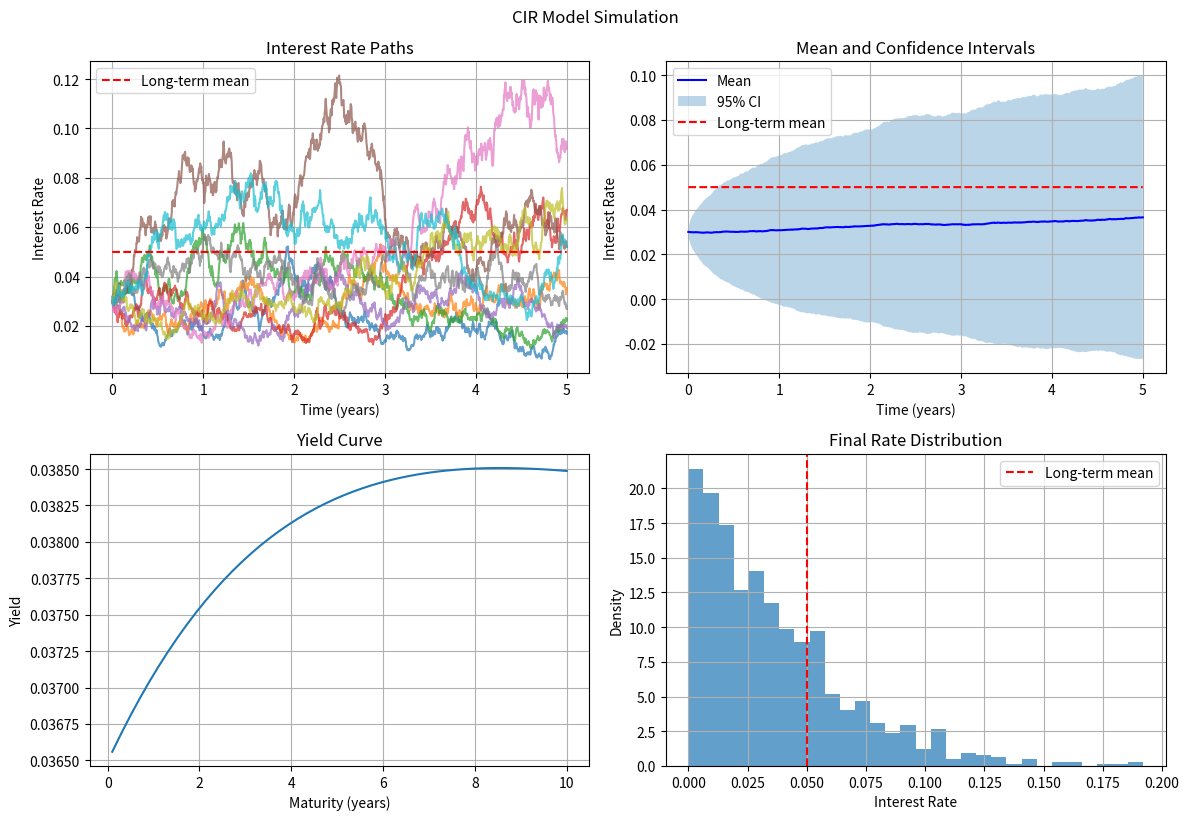

Write Python code to recreate this figure.
"""
Cox-Ingersoll-Ross (CIR) Interest Rate Model Implementation

This module implements the CIR model with analytical solutions, Monte Carlo simulation,
and parameter estimation methods.

The CIR model follows the SDE:
dr(t) = κ(θ - r(t))dt + σ√r(t)dW(t)

Where:
- r(t): instantaneous interest rate
- κ: speed of mean reversion (kappa)
- θ: long-term mean level (theta)
- σ: volatility parameter (sigma)
- W(t): Wiener process
"""

import numpy as np
import pandas as pd
from scipy import stats
from scipy.optimize import minimize
from scipy.special import gamma, kv
import matplotlib.pyplot as plt
from typing import Tuple, Optional, List
import warnings


class CIRModel:
    """
    Cox-Ingersoll-Ross (CIR) Interest Rate Model
    
    This class implements the CIR model with analytical solutions for bond pricing,
    Monte Carlo simulation, and parameter estimation.
    """
    
    def __init__(self, kappa: float, theta: float, sigma: float, r0: float = None):
        """
        Initialize CIR model parameters
        
        Parameters:
        -----------
        kappa : float
            Speed of mean reversion (must be positive)
        theta : float
            Long-term mean level (must be positive)
        sigma : float
            Volatility parameter (must be positive)
        r0 : float, optional
            Initial interest rate (if None, will be set to theta)
        """
        if kappa <= 0 or theta <= 0 or sigma <= 0:
            raise ValueError("All parameters must be positive")
        
        # Feller condition: 2*κ*θ ≥ σ²
        if 2 * kappa * theta < sigma**2:
            warnings.warn("Feller condition violated: 2*κ*θ < σ². Process may hit zero.")
        
        self.kappa = kappa
        self.theta = theta
        self.sigma = sigma
        self.r0 = r0 if r0 is not None else theta
        
    def simulate_path(self, T: float, dt: float = 1/252, n_paths: int = 1, 
                     method: str = 'euler') -> Tuple[np.ndarray, np.ndarray]:
        """
        Simulate CIR process paths using Monte Carlo
        
        Parameters:
        -----------
        T : float
            Time horizon in years
        dt : float
            Time step size (default: daily)
        n_paths : int
            Number of simulation paths
        method : str
            Simulation method ('euler' or 'exact')
            
        Returns:
        --------
        times : np.ndarray
            Time points
        rates : np.ndarray
            Simulated interest rates (n_paths x n_steps)
        """
        n_steps = int(T / dt)
        times = np.linspace(0, T, n_steps + 1)
        
        if method == 'euler':
            return self._simulate_euler(times, n_paths)
        elif method == 'exact':
            return self._simulate_exact(times, n_paths)
        else:
            raise ValueError("Method must be 'euler' or 'exact'")
    
    def _simulate_euler(self, times: np.ndarray, n_paths: int) -> Tuple[np.ndarray, np.ndarray]:
        """Euler-Maruyama discretization"""
        dt = times[1] - times[0]
        n_steps = len(times)
        
        rates = np.zeros((n_paths, n_steps))
        rates[:, 0] = self.r0
        
        for i in range(1, n_steps):
            # Generate random increments
            dW = np.random.normal(0, np.sqrt(dt), n_paths)
            
            # Euler-Maruyama scheme
            rates[:, i] = rates[:, i-1] + self.kappa * (self.theta - rates[:, i-1]) * dt + \
                         self.sigma * np.sqrt(np.maximum(rates[:, i-1], 0)) * dW
            
            # Ensure non-negativity
            rates[:, i] = np.maximum(rates[:, i], 0)
        
        return times, rates
    
    def _simulate_exact(self, times: np.ndarray, n_paths: int) -> Tuple[np.ndarray, np.ndarray]:
        """Exact simulation using non-central chi-squared distribution (optimized)"""
        dt = times[1] - times[0]
        n_steps = len(times)
        
        rates = np.zeros((n_paths, n_steps))
        rates[:, 0] = self.r0
        
        # Pre-compute constants for efficiency
        c = self.sigma**2 * (1 - np.exp(-self.kappa * dt)) / (4 * self.kappa)
        df = 4 * self.kappa * self.theta / self.sigma**2
        exp_kappa_dt = np.exp(-self.kappa * dt)
        
        # Use vectorized operations where possible
        for i in range(1, n_steps):
            # Parameters for non-central chi-squared distribution
            nc = rates[:, i-1] * exp_kappa_dt / c
            
            # Generate from non-central chi-squared (vectorized)
            rates[:, i] = c * np.random.noncentral_chisquare(df, nc, n_paths)
        
        return times, rates
    
    def bond_price(self, r: float, T: float, t: float = 0) -> float:
        """
        Calculate zero-coupon bond price using CIR analytical solution
        
        Parameters:
        -----------
        r : float
            Current interest rate
        T : float
            Bond maturity
        t : float
            Current time (default: 0)
            
        Returns:
        --------
        float
            Bond price
        """
        tau = T - t
        gamma = np.sqrt(self.kappa**2 + 2 * self.sigma**2)
        
        # A and B functions
        B = 2 * (np.exp(gamma * tau) - 1) / ((gamma + self.kappa) * (np.exp(gamma * tau) - 1) + 2 * gamma)
        A = (2 * gamma * np.exp((self.kappa + gamma) * tau / 2) / 
             ((gamma + self.kappa) * (np.exp(gamma * tau) - 1) + 2 * gamma)) ** (2 * self.kappa * self.theta / self.sigma**2)
        
        return A * np.exp(-B * r)
    
    def yield_curve(self, r: float, maturities: np.ndarray) -> np.ndarray:
        """
        Calculate yield curve for given maturities (vectorized)
        
        Parameters:
        -----------
        r : float
            Current interest rate
        maturities : np.ndarray
            Array of maturities in years
            
        Returns:
        --------
        np.ndarray
            Yields for each maturity
        """
        prices = self.bond_prices_vectorized(r, maturities)
        yields = -np.log(prices) / maturities
        return yields
    
    def bond_prices_vectorized(self, r: float, maturities: np.ndarray) -> np.ndarray:
        """
        Calculate bond prices for multiple maturities (vectorized for performance)
        
        Parameters:
        -----------
        r : float
            Current interest rate
        maturities : np.ndarray
            Array of maturities in years
            
        Returns:
        --------
        np.ndarray
            Bond prices for each maturity
        """
        # Vectorized calculation of A and B functions
        gamma = np.sqrt(self.kappa**2 + 2 * self.sigma**2)
        
        # B function (vectorized)
        exp_gamma_tau = np.exp(gamma * maturities)
        B = 2 * (exp_gamma_tau - 1) / ((gamma + self.kappa) * (exp_gamma_tau - 1) + 2 * gamma)
        
        # A function (vectorized)
        exp_term = np.exp((self.kappa + gamma) * maturities / 2)
        A = (2 * gamma * exp_term / 
             ((gamma + self.kappa) * (exp_gamma_tau - 1) + 2 * gamma)) ** (2 * self.kappa * self.theta / self.sigma**2)
        
        # Bond prices
        prices = A * np.exp(-B * r)
        return prices
    
    def transition_density(self, r_t: float, r_s: float, dt: float) -> float:
        """
        Calculate transition density P(r_t | r_s) for time step dt
        
        Parameters:
        -----------
        r_t : float
            Interest rate at time t
        r_s : float
            Interest rate at time s
        dt : float
            Time step (t - s)
            
        Returns:
        --------
        float
            Transition density
        """
        # Handle edge cases
        if r_t <= 0 or r_s <= 0 or dt <= 0:
            return 1e-10  # Small positive value instead of 0
        
        c = self.sigma**2 * (1 - np.exp(-self.kappa * dt)) / (4 * self.kappa)
        q = 2 * self.kappa * self.theta / self.sigma**2 - 1
        u = r_s * np.exp(-self.kappa * dt) / c
        v = r_t / c
        
        # Handle numerical issues
        if c <= 0 or u <= 0 or v <= 0:
            return 1e-10
        
        try:
            # Non-central chi-squared density
            density = (1 / c) * np.exp(-u - v) * (v / u)**(q/2) * kv(q, 2 * np.sqrt(u * v))
            return max(density, 1e-10)  # Ensure positive value
        except (ValueError, OverflowError, RuntimeWarning):
            return 1e-10
    
    def log_likelihood(self, rates: np.ndarray, dt: float) -> float:
        """
        Calculate log-likelihood for parameter estimation
        
        Parameters:
        -----------
        rates : np.ndarray
            Observed interest rates
        dt : float
            Time step between observations
            
        Returns:
        --------
        float
            Log-likelihood
        """
        ll = 0.0
        for i in range(1, len(rates)):
            density = self.transition_density(rates[i], rates[i-1], dt)
            if density > 0:
                ll += np.log(density)
            else:
                ll += np.log(1e-10)  # Use small positive value for log
        return ll
    
    def estimate_parameters(self, rates: np.ndarray, dt: float, 
                          method: str = 'mle') -> Tuple[float, float, float]:
        """
        Estimate CIR parameters from observed data
        
        Parameters:
        -----------
        rates : np.ndarray
            Observed interest rates
        dt : float
            Time step between observations
        method : str
            Estimation method ('mle' or 'moment')
            
        Returns:
        --------
        tuple
            Estimated (kappa, theta, sigma)
        """
        if method == 'mle':
            return self._estimate_mle(rates, dt)
        elif method == 'moment':
            return self._estimate_moment(rates, dt)
        else:
            raise ValueError("Method must be 'mle' or 'moment'")
    
    def _estimate_mle(self, rates: np.ndarray, dt: float) -> Tuple[float, float, float]:
        """Maximum likelihood estimation"""
        def neg_log_likelihood(params):
            kappa, theta, sigma = params
            if kappa <= 0 or theta <= 0 or sigma <= 0:
                return np.inf
            
            try:
                # Create temporary model for likelihood calculation
                temp_model = CIRModel(kappa, theta, sigma)
                ll = temp_model.log_likelihood(rates, dt)
                return -ll if np.isfinite(ll) else np.inf
            except (ValueError, RuntimeWarning, OverflowError):
                return np.inf
        
        # Initial guess using moment estimates
        try:
            kappa_init, theta_init, sigma_init = self._estimate_moment(rates, dt)
            # Ensure initial values are reasonable
            kappa_init = max(0.01, min(10, kappa_init))
            theta_init = max(0.01, min(0.5, theta_init))
            sigma_init = max(0.01, min(1, sigma_init))
        except:
            # Fallback to reasonable defaults
            kappa_init, theta_init, sigma_init = 0.1, 0.05, 0.1
        
        try:
            result = minimize(neg_log_likelihood, [kappa_init, theta_init, sigma_init],
                            method='L-BFGS-B', bounds=[(0.01, 10), (0.01, 0.5), (0.01, 1)])
            
            if result.success:
                return result.x
            else:
                # If optimization fails, return moment estimates
                return self._estimate_moment(rates, dt)
        except:
            # If all else fails, return moment estimates
            return self._estimate_moment(rates, dt)
    
    def _estimate_moment(self, rates: np.ndarray, dt: float) -> Tuple[float, float, float]:
        """Improved moment matching estimation"""
        try:
            # Calculate sample moments
            mean_rate = np.mean(rates)
            var_rate = np.var(rates)
            
            # Calculate autocorrelation with better handling
            if len(rates) > 1:
                autocorr = np.corrcoef(rates[:-1], rates[1:])[0, 1]
                if np.isnan(autocorr) or autocorr <= 0 or autocorr >= 1:
                    # Use alternative estimation method
                    rate_changes = np.diff(rates)
                    autocorr = np.corrcoef(rate_changes[:-1], rate_changes[1:])[0, 1]
                    if np.isnan(autocorr) or autocorr <= 0 or autocorr >= 1:
                        autocorr = 0.5  # Default value
            else:
                autocorr = 0.5
            
            # Improved parameter estimation
            kappa = -np.log(max(autocorr, 0.01)) / dt  # Ensure positive kappa
            theta = mean_rate
            sigma = np.sqrt(2 * kappa * var_rate)
            
            # Ensure reasonable bounds with better constraints
            kappa = max(0.001, min(5.0, kappa))  # More reasonable kappa bounds
            theta = max(0.001, min(0.2, theta))  # More reasonable theta bounds
            sigma = max(0.001, min(0.5, sigma))  # More reasonable sigma bounds
            
            # Check Feller condition
            if 2 * kappa * theta < sigma**2:
                # Adjust sigma to satisfy Feller condition
                sigma = np.sqrt(1.8 * kappa * theta)  # Leave some margin
            
            return kappa, theta, sigma
        except Exception as e:
            # Return reasonable defaults if estimation fails
            return 0.1, 0.05, 0.1
    
    def plot_simulation(self, times: np.ndarray, rates: np.ndarray, 
                       title: str = "CIR Model Simulation"):
        """Plot simulation results"""
        plt.figure(figsize=(12, 8))
        
        # Plot interest rate paths
        plt.subplot(2, 2, 1)
        for i in range(min(10, rates.shape[0])):  # Plot first 10 paths
            plt.plot(times, rates[i, :], alpha=0.7)
        plt.plot(times, self.theta * np.ones_like(times), 'r--', label='Long-term mean')
        plt.xlabel('Time (years)')
        plt.ylabel('Interest Rate')
        plt.title('Interest Rate Paths')
        plt.legend()
        plt.grid(True)
        
        # Plot mean and confidence intervals
        plt.subplot(2, 2, 2)
        mean_rate = np.mean(rates, axis=0)
        std_rate = np.std(rates, axis=0)
        plt.plot(times, mean_rate, 'b-', label='Mean')
        plt.fill_between(times, mean_rate - 2*std_rate, mean_rate + 2*std_rate, 
                        alpha=0.3, label='95% CI')
        plt.plot(times, self.theta * np.ones_like(times), 'r--', label='Long-term mean')
        plt.xlabel('Time (years)')
        plt.ylabel('Interest Rate')
        plt.title('Mean and Confidence Intervals')
        plt.legend()
        plt.grid(True)
        
        # Plot yield curve
        plt.subplot(2, 2, 3)
        maturities = np.linspace(0.1, 10, 50)
        current_rate = mean_rate[-1]  # Use final mean rate
        yields = self.yield_curve(current_rate, maturities)
        plt.plot(maturities, yields)
        plt.xlabel('Maturity (years)')
        plt.ylabel('Yield')
        plt.title('Yield Curve')
        plt.grid(True)
        
        # Plot distribution
        plt.subplot(2, 2, 4)
        final_rates = rates[:, -1]
        plt.hist(final_rates, bins=30, density=True, alpha=0.7)
        plt.axvline(self.theta, color='r', linestyle='--', label='Long-term mean')
        plt.xlabel('Interest Rate')
        plt.ylabel('Density')
        plt.title('Final Rate Distribution')
        plt.legend()
        plt.grid(True)
        
        plt.tight_layout()
        plt.suptitle(title, y=1.02)
        plt.show()
    
    def create_sample_data(self, n_obs: int = 1000, dt: float = 1/252, **kwargs) -> np.ndarray:
        """Create sample interest rate data using CIR model"""
        kappa = kwargs.get('kappa', self.kappa)
        theta = kwargs.get('theta', self.theta)
        sigma = kwargs.get('sigma', self.sigma)
        r0 = kwargs.get('r0', self.r0)
        
        model = CIRModel(kappa, theta, sigma, r0)
        times, rates = model.simulate_path(n_obs * dt, dt, n_paths=1)
        return rates[0, :]


def create_sample_data(n_obs: int = 1000, dt: float = 1/252, 
                      kappa: float = 0.1, theta: float = 0.05, 
                      sigma: float = 0.1, r0: float = 0.05) -> np.ndarray:
    """
    Create sample interest rate data using CIR model
    
    Parameters:
    -----------
    n_obs : int
        Number of observations
    dt : float
        Time step
    kappa, theta, sigma, r0 : float
        CIR model parameters
        
    Returns:
    --------
    np.ndarray
        Simulated interest rates
    """
    model = CIRModel(kappa, theta, sigma, r0)
    times, rates = model.simulate_path(n_obs * dt, dt, n_paths=1)
    return rates[0, :]


if __name__ == "__main__":
    # Example usage
    print("CIR Model Example")
    print("=" * 50)
    
    # Create model
    kappa, theta, sigma = 0.1, 0.05, 0.1
    model = CIRModel(kappa, theta, sigma, r0=0.03)
    
    # Simulate paths
    times, rates = model.simulate_path(T=5, dt=1/252, n_paths=1000, method='exact')
    
    # Plot results
    model.plot_simulation(times, rates)
    
    # Calculate bond price
    bond_price = model.bond_price(0.05, 5)
    print(f"5-year bond price with r=5%: {bond_price:.4f}")
    
    # Calculate yield curve
    maturities = np.array([0.5, 1, 2, 5, 10])
    yields = model.yield_curve(0.05, maturities)
    print(f"Yield curve: {yields}")
